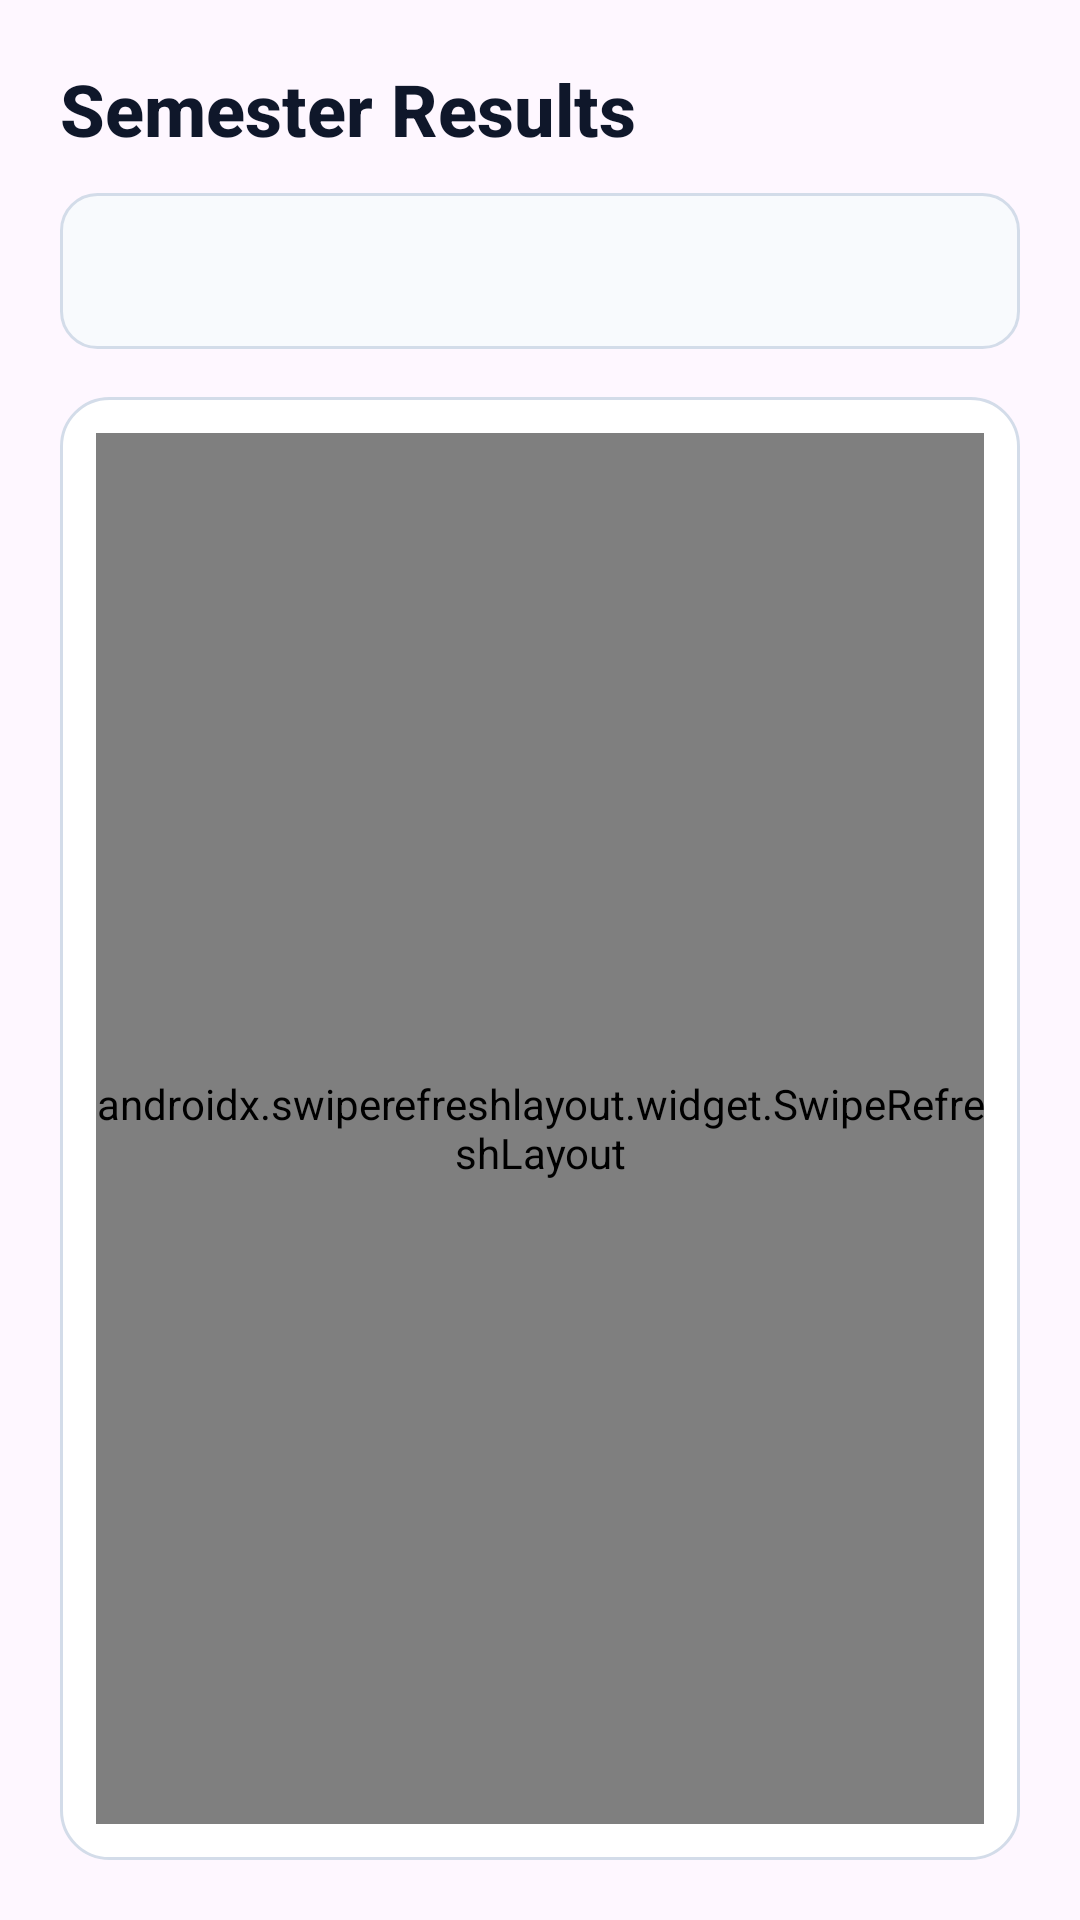

The Android layout XML behind this screen, and the referenced resources:
<!-- AndroidManifest.xml: application theme Theme.Erp -->
<!-- res/layout/activity_semester.xml -->
<?xml version="1.0" encoding="utf-8"?>
<androidx.constraintlayout.widget.ConstraintLayout xmlns:android="http://schemas.android.com/apk/res/android"
    xmlns:app="http://schemas.android.com/apk/res-auto"
    xmlns:tools="http://schemas.android.com/tools"
    android:id="@+id/main"
    android:layout_width="match_parent"
    android:layout_height="match_parent"
    android:background="@drawable/bg_app_gradient"
    android:padding="20dp"
    tools:context=".Semester">

    <TextView
        android:id="@+id/titleText"
        android:layout_width="0dp"
        android:layout_height="wrap_content"
        style="@style/TextAppearance.Erp.ScreenTitle"
        android:text="@string/semester_marks2"
        app:layout_constraintEnd_toEndOf="parent"
        app:layout_constraintStart_toStartOf="parent"
        app:layout_constraintTop_toTopOf="parent" />

    <TextView
        android:id="@+id/studentIdentityText"
        style="@style/TextAppearance.Erp.BodySecondary"
        android:layout_width="0dp"
        android:layout_height="wrap_content"
        android:layout_marginTop="10dp"
        android:textColor="@color/text_primary"
        android:textStyle="bold"
        android:visibility="gone"
        app:layout_constraintEnd_toEndOf="parent"
        app:layout_constraintStart_toStartOf="parent"
        app:layout_constraintTop_toBottomOf="@id/titleText"
        tools:text="Student: Ayush Kumar (23CSE476)" />

    <Spinner
        android:id="@+id/semesterSpinner"
        android:layout_width="0dp"
        android:layout_height="52dp"
        android:layout_marginTop="12dp"
        android:background="@drawable/bg_input_field"
        android:paddingHorizontal="12dp"
        android:popupBackground="@color/surface_card_strong"
        app:layout_constraintEnd_toEndOf="parent"
        app:layout_constraintStart_toStartOf="parent"
        app:layout_constraintTop_toBottomOf="@id/studentIdentityText" />

    <LinearLayout
        android:id="@+id/contentCard"
        android:layout_width="0dp"
        android:layout_height="0dp"
        android:layout_marginTop="16dp"
        android:background="@drawable/bg_glass_card"
        android:orientation="vertical"
        android:padding="12dp"
        app:layout_constraintBottom_toBottomOf="parent"
        app:layout_constraintEnd_toEndOf="parent"
        app:layout_constraintStart_toStartOf="parent"
        app:layout_constraintTop_toBottomOf="@id/semesterSpinner">

        <androidx.swiperefreshlayout.widget.SwipeRefreshLayout
            android:id="@+id/swipeRefreshSemester"
            android:layout_width="match_parent"
            android:layout_height="match_parent"
            android:clipToPadding="false">

            <ScrollView
                android:id="@+id/scrollView"
                android:layout_width="match_parent"
                android:layout_height="wrap_content"
                tools:ignore="SpeakableTextPresentCheck">

                <TableLayout
                    android:id="@+id/tableLayout"
                    android:layout_width="match_parent"
                    android:layout_height="wrap_content"
                    android:padding="8dp"
                    android:stretchColumns="*" />
            </ScrollView>
        </androidx.swiperefreshlayout.widget.SwipeRefreshLayout>
    </LinearLayout>

    <FrameLayout
        android:id="@+id/loadingOverlay"
        android:layout_width="0dp"
        android:layout_height="0dp"
        android:background="@color/loading_scrim"
        android:clickable="true"
        android:focusable="true"
        android:visibility="gone"
        app:layout_constraintBottom_toBottomOf="@id/contentCard"
        app:layout_constraintEnd_toEndOf="@id/contentCard"
        app:layout_constraintStart_toStartOf="@id/contentCard"
        app:layout_constraintTop_toTopOf="@id/contentCard">

        <LinearLayout
            android:layout_width="wrap_content"
            android:layout_height="wrap_content"
            android:layout_gravity="center"
            android:background="@drawable/bg_loader_card"
            android:elevation="8dp"
            android:gravity="center"
            android:orientation="vertical"
            android:paddingHorizontal="24dp"
            android:paddingVertical="20dp">

            <com.google.android.material.progressindicator.CircularProgressIndicator
                android:layout_width="40dp"
                android:layout_height="40dp"
                android:indeterminate="true"
                app:indicatorColor="@color/accent_secondary"
                app:trackColor="@color/stroke_soft"
                app:trackThickness="4dp" />

            <TextView
                style="@style/TextAppearance.Erp.BodySecondary"
                android:layout_width="wrap_content"
                android:layout_height="wrap_content"
                android:layout_marginTop="10dp"
                android:text="@string/loading_semester_data"
                android:textColor="@color/text_primary" />
        </LinearLayout>
    </FrameLayout>

</androidx.constraintlayout.widget.ConstraintLayout>
<!-- resources referenced by this layout -->
<resources>
  <color name="accent_secondary">#1E40AF</color>
  <color name="loading_scrim">#730A162B</color>
  <color name="stroke_soft">#FFD3DCE9</color>
  <color name="surface_card_strong">#FFF8FAFD</color>
  <color name="text_primary">#0F172A</color>
  <!-- drawable bg_glass_card (drawable) -->
  <?xml version="1.0" encoding="utf-8"?>
  <shape xmlns:android="http://schemas.android.com/apk/res/android">
      <solid android:color="@color/surface_card" />
      <corners android:radius="16dp" />
      <stroke
          android:width="1dp"
          android:color="@color/stroke_soft" />
  </shape>
  <!-- drawable bg_input_field (drawable) -->
  <?xml version="1.0" encoding="utf-8"?>
  <shape xmlns:android="http://schemas.android.com/apk/res/android">
      <solid android:color="@color/surface_input" />
      <corners android:radius="12dp" />
      <stroke
          android:width="1dp"
          android:color="@color/stroke_soft" />
  </shape>
  <string name="loading_semester_data">Fetching semester records...</string>
  <string name="semester_marks2">Semester Results</string>
  <style name="TextAppearance.Erp.BodySecondary">
          <item name="android:fontFamily">sans-serif</item>
          <item name="android:textColor">@color/text_secondary</item>
          <item name="android:textSize">14sp</item>
      </style>
  <style name="TextAppearance.Erp.ScreenTitle">
          <item name="android:fontFamily">sans-serif-medium</item>
          <item name="android:textColor">@color/text_primary</item>
          <item name="android:textSize">24sp</item>
          <item name="android:textStyle">bold</item>
      </style>
  <style name="Theme.Erp" parent="Base.Theme.Erp" />
  <color name="surface_card">#FFFFFFFF</color>
  <color name="surface_input">#FFF8FAFD</color>
  <color name="text_secondary">#475569</color>
  <style name="Base.Theme.Erp" parent="Theme.Material3.DayNight.NoActionBar">
          <item name="colorPrimary">@color/accent_secondary</item>
          <item name="colorOnPrimary">@color/white</item>
          <item name="colorSecondary">@color/accent_primary</item>
          <item name="colorSurface">@color/surface_card</item>
          <item name="android:statusBarColor">@android:color/transparent</item>
          <item name="android:navigationBarColor">@color/app_bg_start</item>
          <item name="android:windowLightStatusBar" tools:targetApi="m">true</item>
          <item name="android:windowLightNavigationBar" tools:targetApi="o_mr1">true</item>
      </style>
  <color name="white">#FFFFFFFF</color>
  <color name="accent_primary">#1D4ED8</color>
  <color name="app_bg_start">#F3F6FB</color>
</resources>
